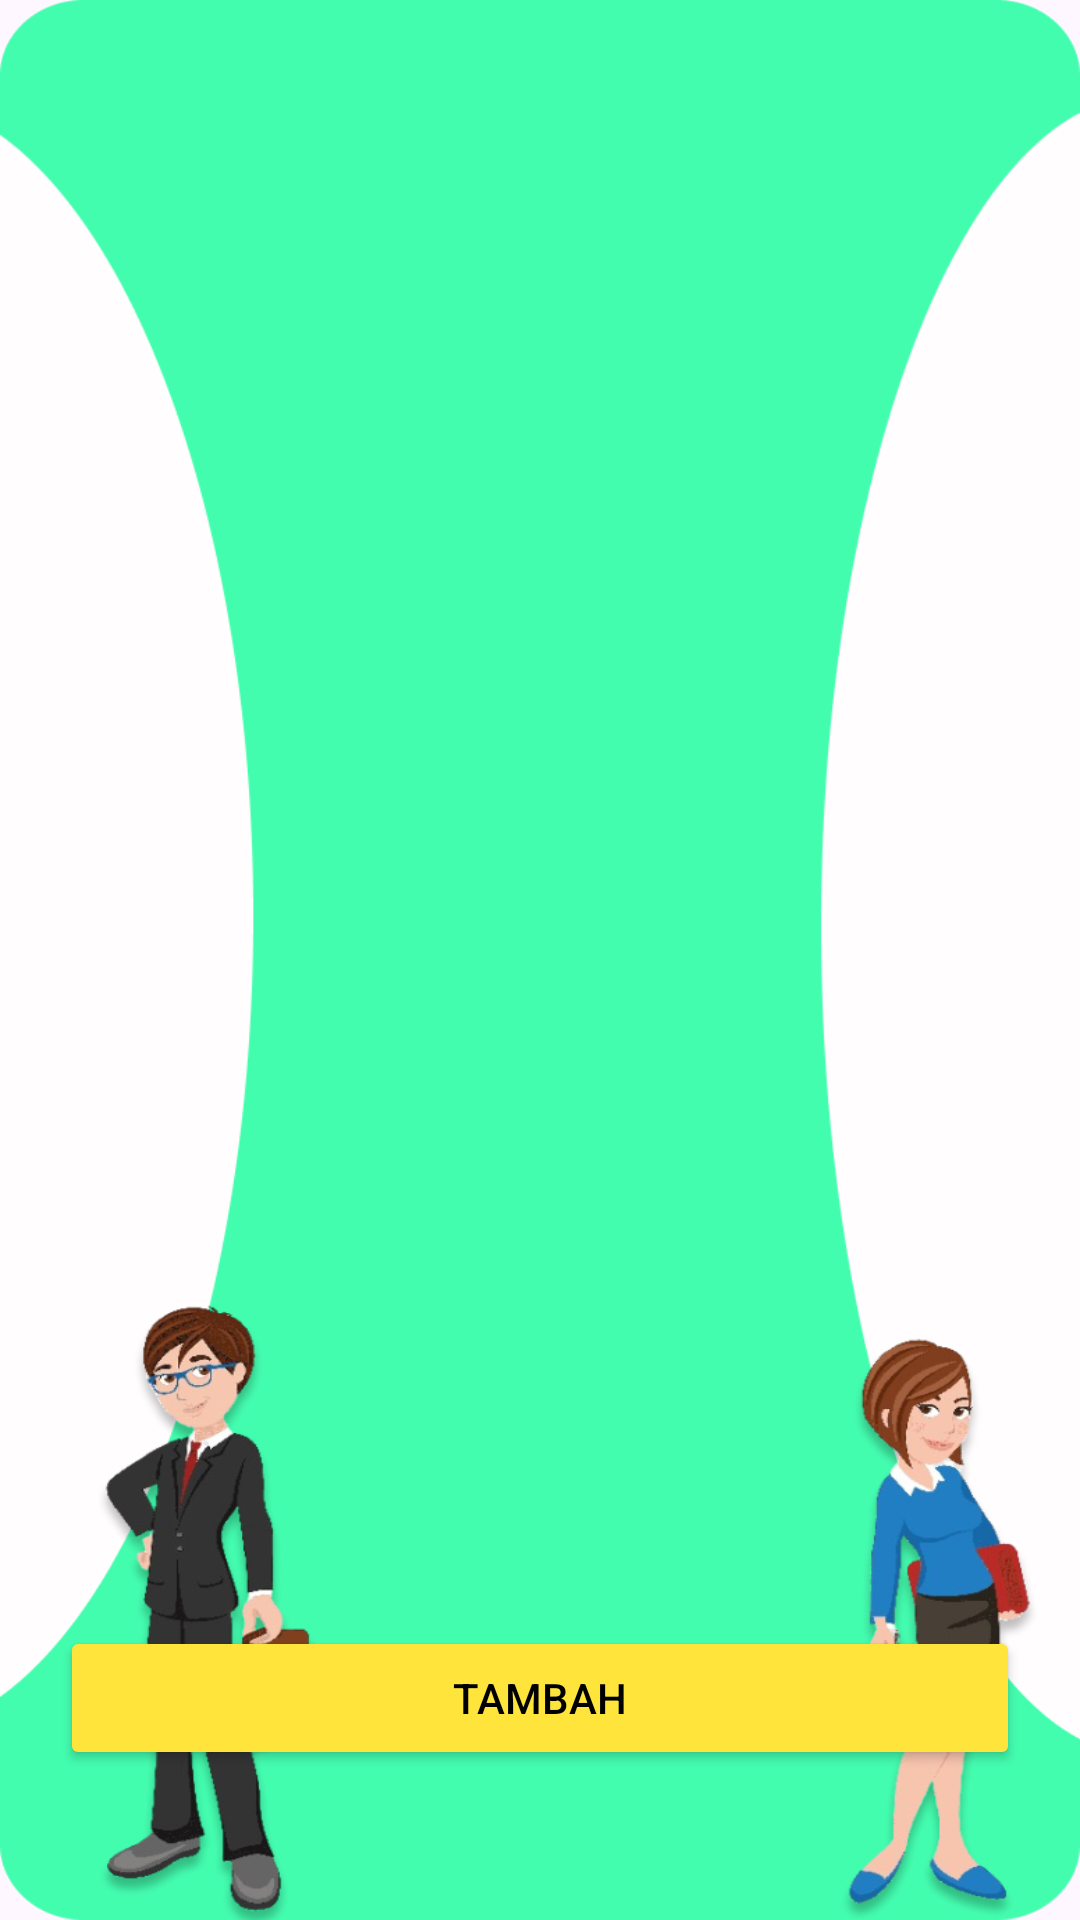

Here is an Android app screen rendered from its layout file. Give the layout XML and the strings, colors and styles it references.
<!-- AndroidManifest.xml: application theme Theme.DataKaryawan2 -->
<!-- res/layout/activity_kantor_note.xml -->
<?xml version="1.0" encoding="utf-8"?>
<RelativeLayout xmlns:android="http://schemas.android.com/apk/res/android"
    xmlns:app="http://schemas.android.com/apk/res-auto"
    xmlns:tools="http://schemas.android.com/tools"
    android:layout_width="match_parent"
    android:layout_height="match_parent"
    tools:context=".Kantor">

    <androidx.recyclerview.widget.RecyclerView
        android:id="@+id/recycler_view"
        android:layout_width="match_parent"
        android:layout_height="match_parent"
        android:background="@drawable/begron_aja"/>

    <Button
        android:id="@+id/btn_tambah"
        android:layout_width="match_parent"
        android:layout_height="wrap_content"
        android:layout_alignParentBottom="true"
        android:layout_marginStart="20dp"
        android:layout_marginTop="10dp"
        android:layout_marginEnd="20dp"
        android:layout_marginBottom="50dp"
        android:backgroundTint="#FFE53B"
        android:textColor="@color/black"
        android:text="Tambah" />

</RelativeLayout>
<!-- resources referenced by this layout -->
<resources>
  <!-- drawable begron_aja: png bitmap (drawable, 194213 bytes) -->
  <style name="Theme.DataKaryawan2" parent="Base.Theme.DataKaryawan2" />
  <style name="Base.Theme.DataKaryawan2" parent="Theme.Material3.DayNight.NoActionBar">
          
          
      </style>
  <!-- not gathered from this repository: default colours our renderer supplied (Android Studio template values) -->
  <color name="black">#FF000000</color>
</resources>
